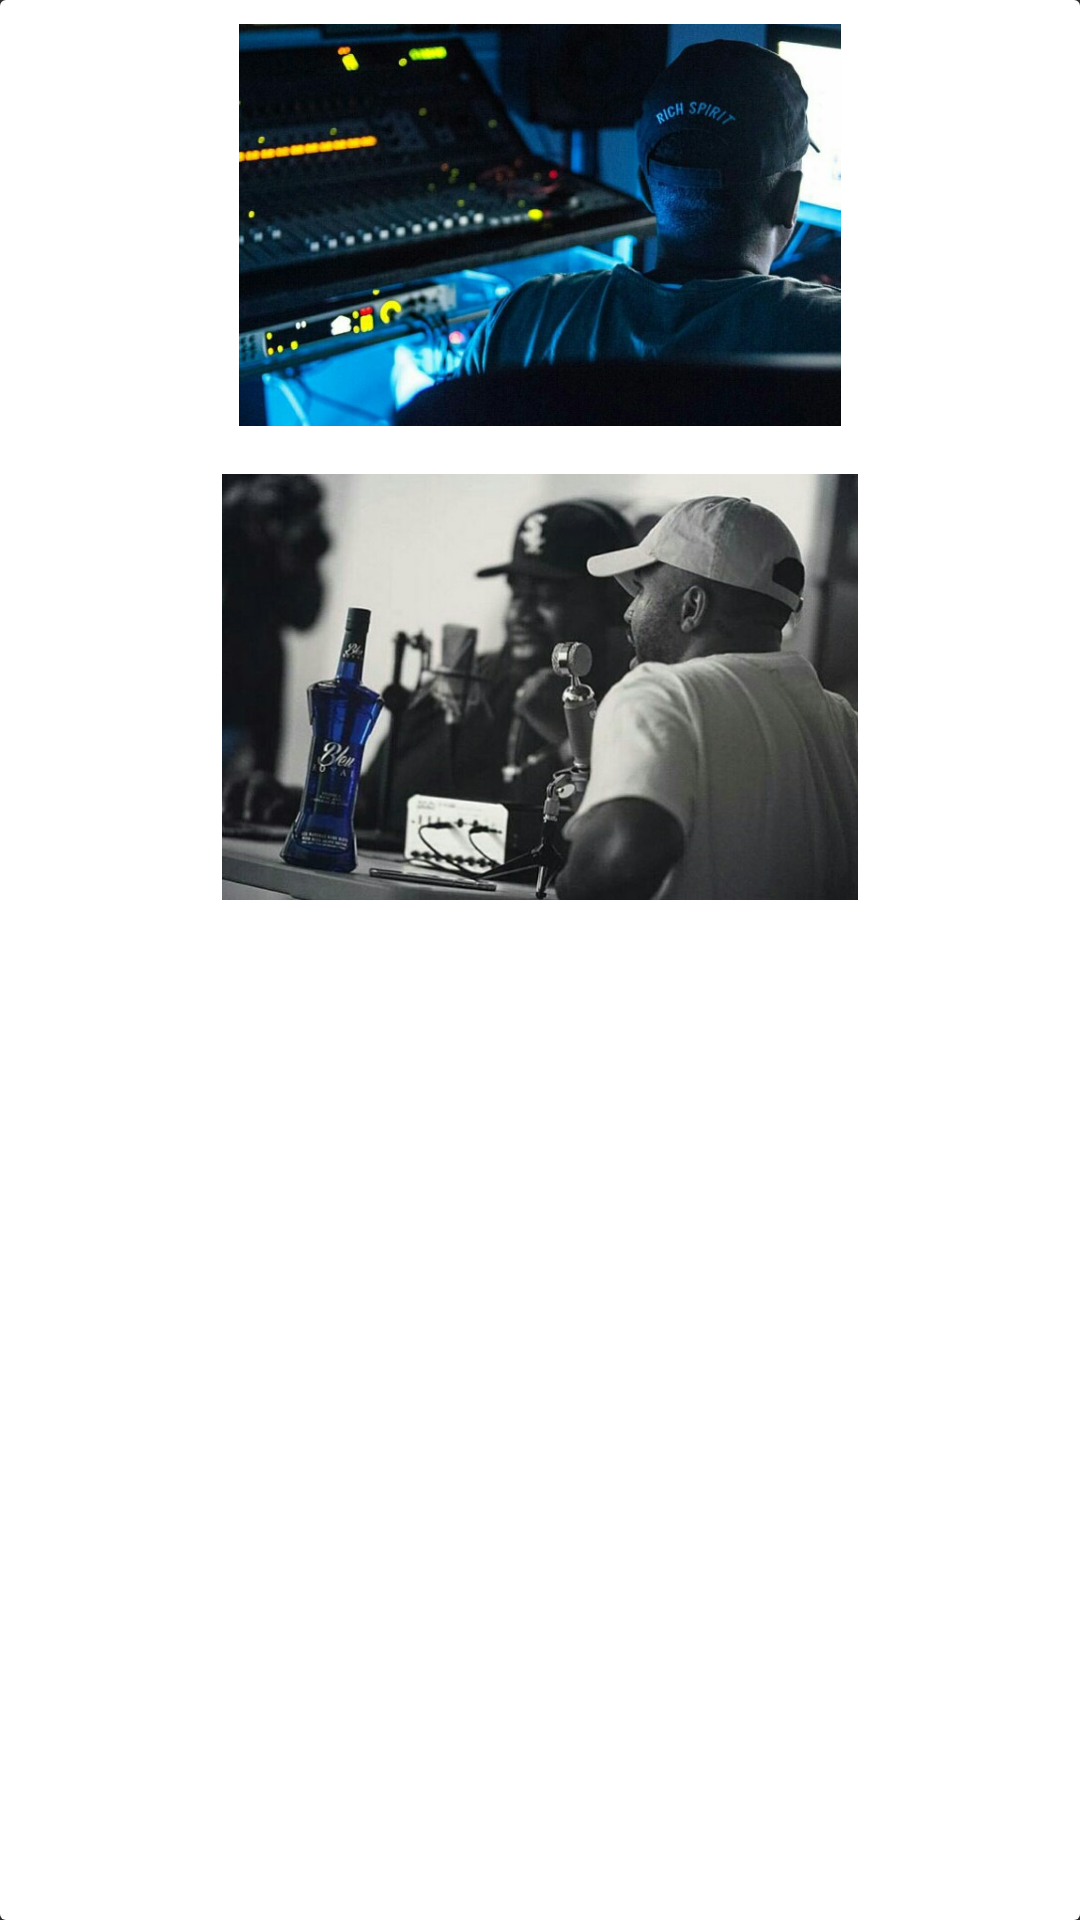

This screen was rendered from an Android layout file. Write that file and the resources it references.
<!-- AndroidManifest.xml: application theme SplashTheme -->
<!-- res/layout/gallery.xml -->
<?xml version="1.0" encoding="utf-8"?>
<android.support.v7.widget.CardView xmlns:android="http://schemas.android.com/apk/res/android"
    xmlns:app="http://schemas.android.com/apk/res-auto"
    android:background="@color/white"
    cardCornerRadius="20dp"
    app:cardElevation="50dp"
    android:layout_width="match_parent"
    android:layout_height="match_parent">
<LinearLayout
    android:orientation="vertical"
    android:background="@color/white"
    android:layout_width="match_parent"
    android:layout_height="match_parent">
        <ImageView
            android:layout_width="match_parent"
            android:layout_height="150dp"
            android:padding="8dp"
            android:src="@drawable/newsphoto" />

        <ImageView
            android:paddingTop="8dp"
            android:layout_width="match_parent"
            android:layout_height="150dp"
            android:src="@drawable/lifeatloft9" />
</LinearLayout>
    </android.support.v7.widget.CardView>
<!-- resources referenced by this layout -->
<resources>
  <color name="white">#FFFFFF</color>
  <!-- drawable lifeatloft9: jpg bitmap (drawable, 51383 bytes) -->
  <!-- drawable newsphoto: jpg bitmap (drawable, 62956 bytes) -->
  <style name="SplashTheme" parent="Theme.AppCompat.NoActionBar">
          <item name="android:windowFullscreen">true</item>
      </style>
</resources>
